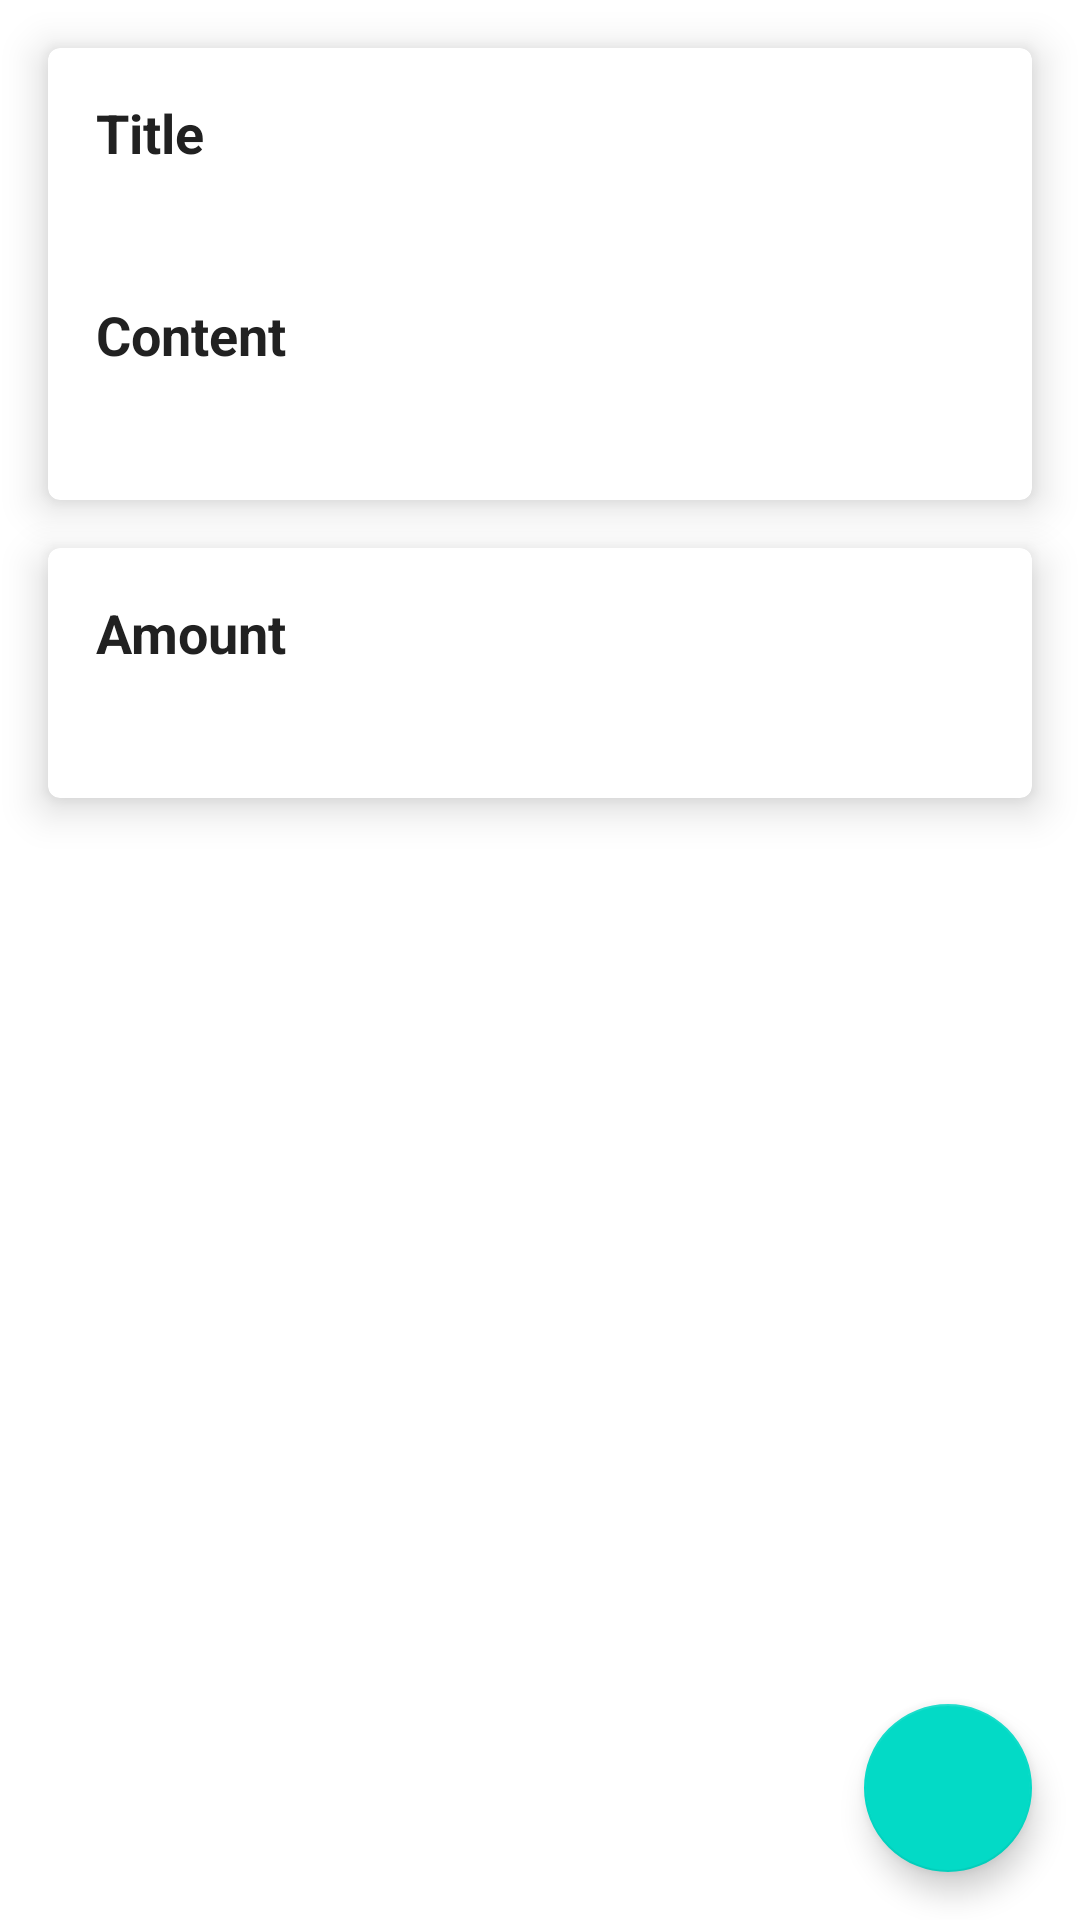

Produce the Android XML layout that renders to this screen, including the resource entries it uses.
<!-- AndroidManifest.xml: application theme AppTheme -->
<!-- res/layout/activity_bill_detail.xml -->
<?xml version="1.0" encoding="utf-8"?>
<androidx.constraintlayout.widget.ConstraintLayout xmlns:android="http://schemas.android.com/apk/res/android"
    xmlns:app="http://schemas.android.com/apk/res-auto"
    xmlns:tools="http://schemas.android.com/tools"
    android:layout_width="match_parent"
    android:layout_height="match_parent"
    tools:context=".ui.bill.detail.BillDetailActivity">

    <com.google.android.material.floatingactionbutton.FloatingActionButton
        android:id="@+id/fab"
        android:layout_width="wrap_content"
        android:layout_height="wrap_content"
        android:layout_marginEnd="@dimen/normal_margin"
        android:layout_marginBottom="@dimen/normal_margin"
        android:src="@drawable/ic_check_black"
        android:tint="@android:color/white"
        app:layout_constraintBottom_toBottomOf="parent"
        app:layout_constraintRight_toRightOf="parent" />

    <com.google.android.material.card.MaterialCardView
        android:id="@+id/cv_title"
        style="@style/customCard"
        android:layout_width="match_parent"
        android:layout_height="wrap_content"
        android:layout_marginStart="@dimen/normal_margin"
        android:layout_marginTop="@dimen/normal_margin"
        android:layout_marginEnd="@dimen/normal_margin"
        app:cardElevation="@dimen/normal_elevation"
        app:layout_constraintEnd_toEndOf="parent"
        app:layout_constraintStart_toStartOf="parent"
        app:layout_constraintTop_toTopOf="parent">

        <RelativeLayout
            android:layout_width="match_parent"
            android:layout_height="wrap_content"
            android:layout_margin="@dimen/normal_margin">

            <TextView
                android:id="@+id/tv_title_title"
                android:layout_width="wrap_content"
                android:layout_height="wrap_content"
                android:text="@string/title"
                android:textColor="@color/colorPrimaryDark"
                android:textSize="18sp"
                android:textStyle="bold" />

            <TextView
                android:id="@+id/tv_title"
                android:layout_width="wrap_content"
                android:layout_height="wrap_content"
                android:layout_below="@+id/tv_title_title"
                android:layout_marginTop="@dimen/small_margin"
                android:textColor="@color/colorPrimaryDark" />

            <TextView
                android:id="@+id/tv_title_content"
                android:layout_width="wrap_content"
                android:layout_height="wrap_content"
                android:layout_below="@+id/tv_title"
                android:layout_marginTop="@dimen/normal_margin"
                android:text="@string/content"
                android:textColor="@color/colorPrimaryDark"
                android:textSize="18sp"
                android:textStyle="bold" />

            <TextView
                android:id="@+id/tv_content"
                android:layout_width="wrap_content"
                android:layout_height="wrap_content"
                android:layout_below="@+id/tv_title_content"
                android:layout_marginTop="@dimen/small_margin"
                android:textColor="@color/colorPrimaryDark" />

        </RelativeLayout>

    </com.google.android.material.card.MaterialCardView>

    <com.google.android.material.card.MaterialCardView
        style="@style/customCard"
        android:layout_width="match_parent"
        android:layout_height="wrap_content"
        android:layout_marginStart="@dimen/normal_margin"
        android:layout_marginTop="@dimen/normal_margin"
        android:layout_marginEnd="@dimen/normal_margin"
        app:cardElevation="@dimen/normal_elevation"
        app:layout_constraintEnd_toEndOf="parent"
        app:layout_constraintHorizontal_bias="1.0"
        app:layout_constraintStart_toStartOf="parent"
        app:layout_constraintTop_toBottomOf="@+id/cv_title">

        <RelativeLayout
            android:layout_width="match_parent"
            android:layout_height="wrap_content"
            android:layout_margin="@dimen/normal_margin">

            <TextView
                android:id="@+id/tv_title_amount"
                android:layout_width="wrap_content"
                android:layout_height="wrap_content"
                android:text="@string/amount"
                android:textColor="@color/colorPrimaryDark"
                android:textSize="18sp"
                android:textStyle="bold" />

            <TextView
                android:id="@+id/tv_amount"
                android:layout_width="wrap_content"
                android:layout_height="wrap_content"
                android:layout_below="@+id/tv_title_amount"
                android:layout_marginTop="@dimen/small_margin"
                android:textColor="@color/colorPrimaryDark" />

        </RelativeLayout>

    </com.google.android.material.card.MaterialCardView>

</androidx.constraintlayout.widget.ConstraintLayout>
<!-- resources referenced by this layout -->
<resources>
  <color name="colorPrimaryDark">#212121</color>
  <dimen name="normal_elevation">8dp</dimen>
  <dimen name="normal_margin">16dp</dimen>
  <dimen name="small_margin">8dp</dimen>
  <string name="amount">Amount</string>
  <string name="content">Content</string>
  <string name="title">Title</string>
  <style name="customCard" parent="Widget.MaterialComponents.CardView">
          <item name="android:foreground">?android:attr/selectableItemBackground</item>
          <item name="android:focusable">true</item>
          <item name="android:clickable">true</item>
      </style>
  <style name="AppTheme" parent="Theme.MaterialComponents.Light.DarkActionBar">
          <item name="colorPrimary">@color/colorPrimary</item>
          <item name="colorPrimaryDark">@color/colorPrimaryDark</item>
          <item name="colorAccent">@color/colorAccent</item>
      </style>
  <color name="colorPrimary">#424242</color>
  <color name="colorAccent">#212121</color>
</resources>
